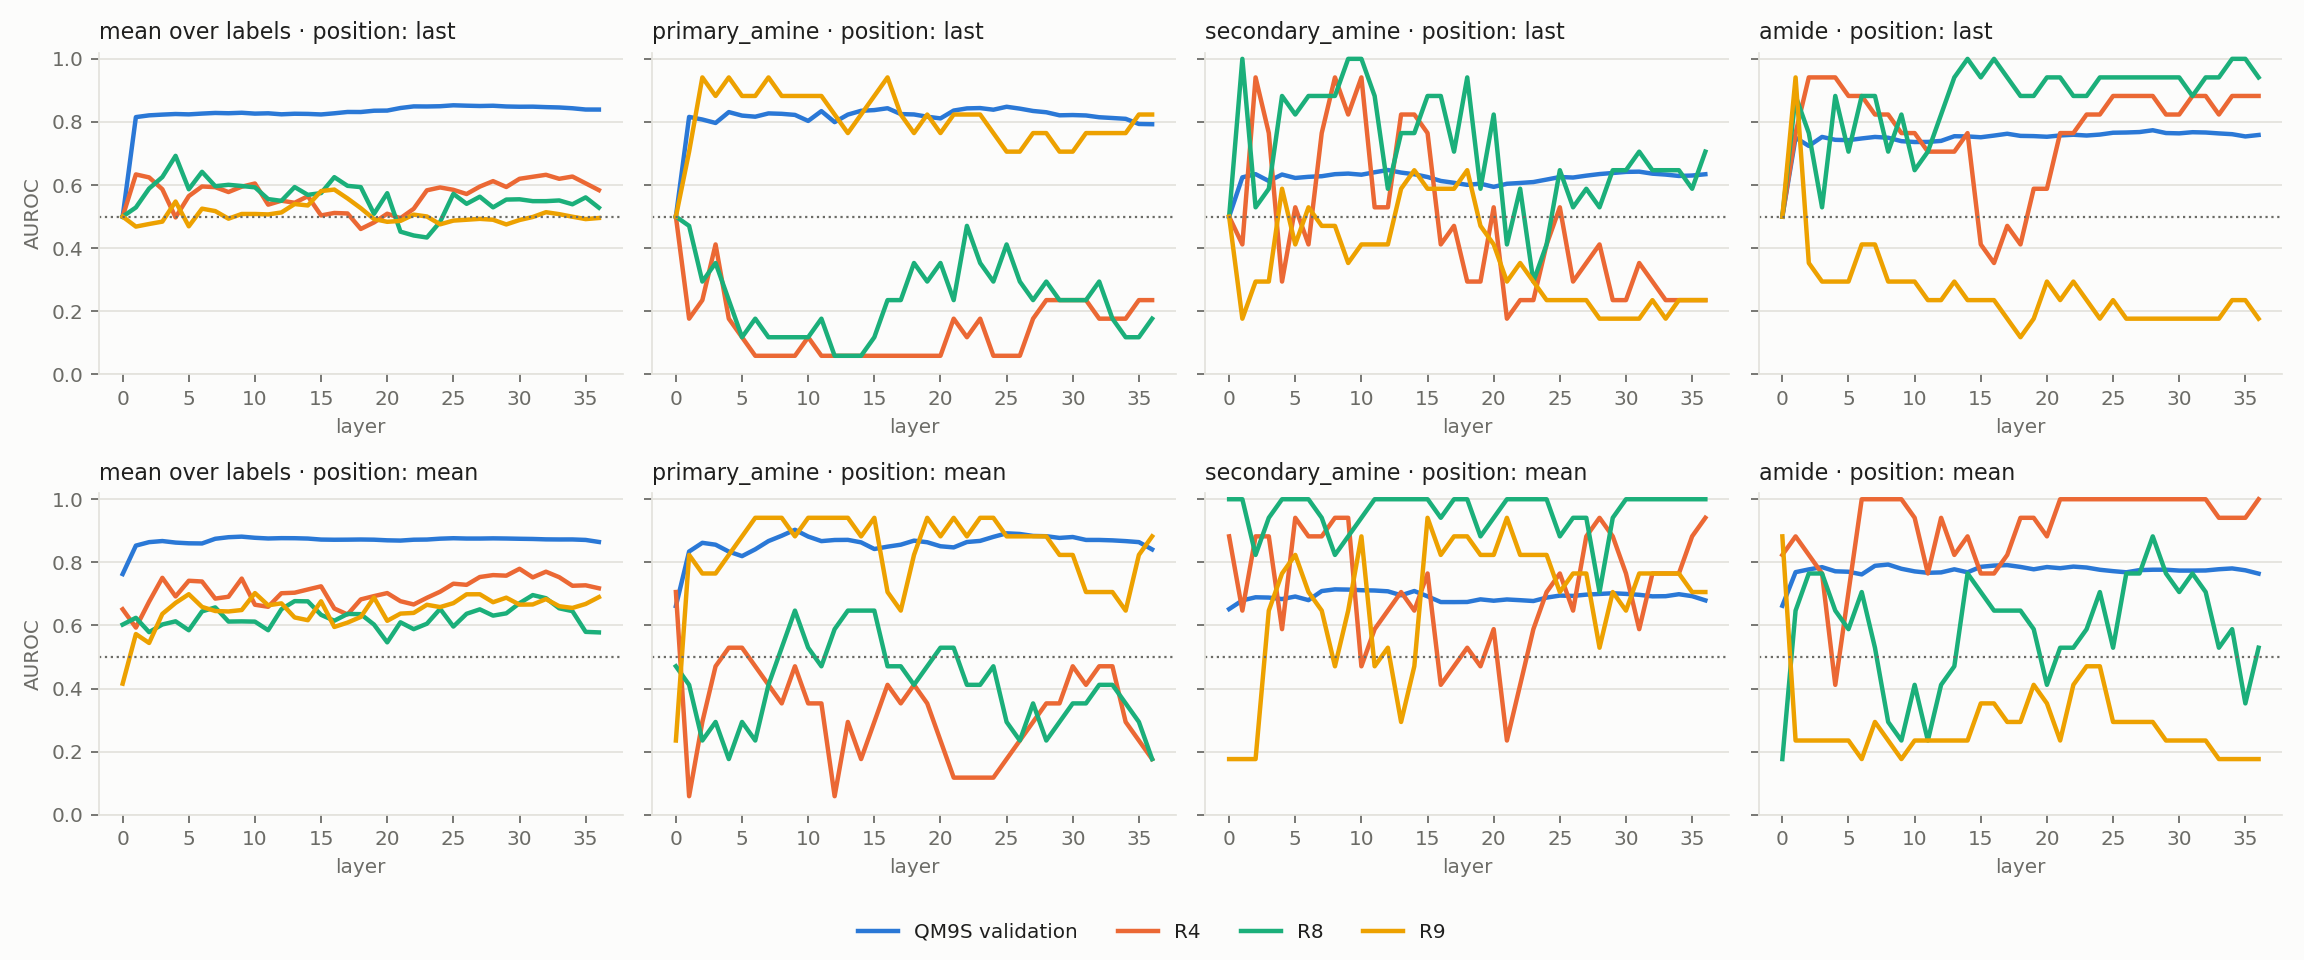

Source data for this figure (header and first rows):
method, position, layer, label, C, set, centred, auroc
baseline_lr, -, -1, fg_primary_amine, 0.001, qm9s_val, 0, 0.7105
baseline_lr, -, -1, fg_primary_amine, 0.001, R0, 0, 0.662
baseline_lr, -, -1, fg_primary_amine, 0.001, R2, 0, 0.8824
baseline_lr, -, -1, fg_primary_amine, 0.001, R2, 1, 0.8824
baseline_lr, -, -1, fg_primary_amine, 0.001, R3, 0, 0.2353
baseline_lr, -, -1, fg_primary_amine, 0.001, R3, 1, 0.2353
baseline_lr, -, -1, fg_primary_amine, 0.001, R4, 0, 0.8824
baseline_lr, -, -1, fg_primary_amine, 0.001, R4, 1, 0.8824
baseline_lr, -, -1, fg_primary_amine, 0.001, R5, 0, 0.9412
baseline_lr, -, -1, fg_primary_amine, 0.001, R5, 1, 0.9412
baseline_lr, -, -1, fg_primary_amine, 0.001, R6, 0, 0.8824
baseline_lr, -, -1, fg_primary_amine, 0.001, R6, 1, 0.8824
baseline_lr, -, -1, fg_primary_amine, 0.001, R8, 0, 0.4118
baseline_lr, -, -1, fg_primary_amine, 0.001, R8, 1, 0.4118
baseline_lr, -, -1, fg_primary_amine, 0.001, R9, 0, 0.8235
baseline_lr, -, -1, fg_primary_amine, 0.001, R9, 1, 0.8235
baseline_lr, -, -1, fg_secondary_amine, 0.001, qm9s_val, 0, 0.7086
baseline_lr, -, -1, fg_secondary_amine, 0.001, R0, 0, 0.7136
baseline_lr, -, -1, fg_secondary_amine, 0.001, R2, 0, 0.2941
baseline_lr, -, -1, fg_secondary_amine, 0.001, R2, 1, 0.2941
baseline_lr, -, -1, fg_secondary_amine, 0.001, R3, 0, 0.8235
baseline_lr, -, -1, fg_secondary_amine, 0.001, R3, 1, 0.8235
baseline_lr, -, -1, fg_secondary_amine, 0.001, R4, 0, 1.0
baseline_lr, -, -1, fg_secondary_amine, 0.001, R4, 1, 1.0
baseline_lr, -, -1, fg_secondary_amine, 0.001, R5, 0, 0.8824
baseline_lr, -, -1, fg_secondary_amine, 0.001, R5, 1, 0.8824
baseline_lr, -, -1, fg_secondary_amine, 0.001, R6, 0, 0.7059
baseline_lr, -, -1, fg_secondary_amine, 0.001, R6, 1, 0.7059
baseline_lr, -, -1, fg_secondary_amine, 0.001, R8, 0, 0.8235
baseline_lr, -, -1, fg_secondary_amine, 0.001, R8, 1, 0.8235
baseline_lr, -, -1, fg_secondary_amine, 0.001, R9, 0, 0.4118
baseline_lr, -, -1, fg_secondary_amine, 0.001, R9, 1, 0.4118
baseline_lr, -, -1, fg_amide, 0.001, qm9s_val, 0, 0.7252
baseline_lr, -, -1, fg_amide, 0.001, R0, 0, 0.7246
baseline_lr, -, -1, fg_amide, 0.001, R2, 0, 1.0
baseline_lr, -, -1, fg_amide, 0.001, R2, 1, 1.0
baseline_lr, -, -1, fg_amide, 0.001, R3, 0, 0.2941
baseline_lr, -, -1, fg_amide, 0.001, R3, 1, 0.2941
baseline_lr, -, -1, fg_amide, 0.001, R4, 0, 1.0
baseline_lr, -, -1, fg_amide, 0.001, R4, 1, 1.0
baseline_lr, -, -1, fg_amide, 0.001, R5, 0, 0.9412
baseline_lr, -, -1, fg_amide, 0.001, R5, 1, 0.9412
baseline_lr, -, -1, fg_amide, 0.001, R6, 0, 0.9412
baseline_lr, -, -1, fg_amide, 0.001, R6, 1, 0.9412
baseline_lr, -, -1, fg_amide, 0.001, R8, 0, 0.7647
baseline_lr, -, -1, fg_amide, 0.001, R8, 1, 0.7647
baseline_lr, -, -1, fg_amide, 0.001, R9, 0, 0.4706
baseline_lr, -, -1, fg_amide, 0.001, R9, 1, 0.4706
baseline_lr, -, -1, fg_guanidine, 0.001, qm9s_val, 0, 0.9381
baseline_lr, -, -1, fg_guanidine, 0.001, R0, 0, 0.9456
baseline_lr, -, -1, fg_guanidine, 0.001, R2, 0, 1.0
baseline_lr, -, -1, fg_guanidine, 0.001, R2, 1, 1.0
baseline_lr, -, -1, fg_guanidine, 0.001, R3, 0, 0.2941
baseline_lr, -, -1, fg_guanidine, 0.001, R3, 1, 0.2941
baseline_lr, -, -1, fg_guanidine, 0.001, R4, 0, 0.0588
baseline_lr, -, -1, fg_guanidine, 0.001, R4, 1, 0.0588
baseline_lr, -, -1, fg_guanidine, 0.001, R5, 0, 0.2353
baseline_lr, -, -1, fg_guanidine, 0.001, R5, 1, 0.2353
baseline_lr, -, -1, fg_guanidine, 0.001, R6, 0, 0.5882
baseline_lr, -, -1, fg_guanidine, 0.001, R6, 1, 0.5882
... 47,460 more rows
